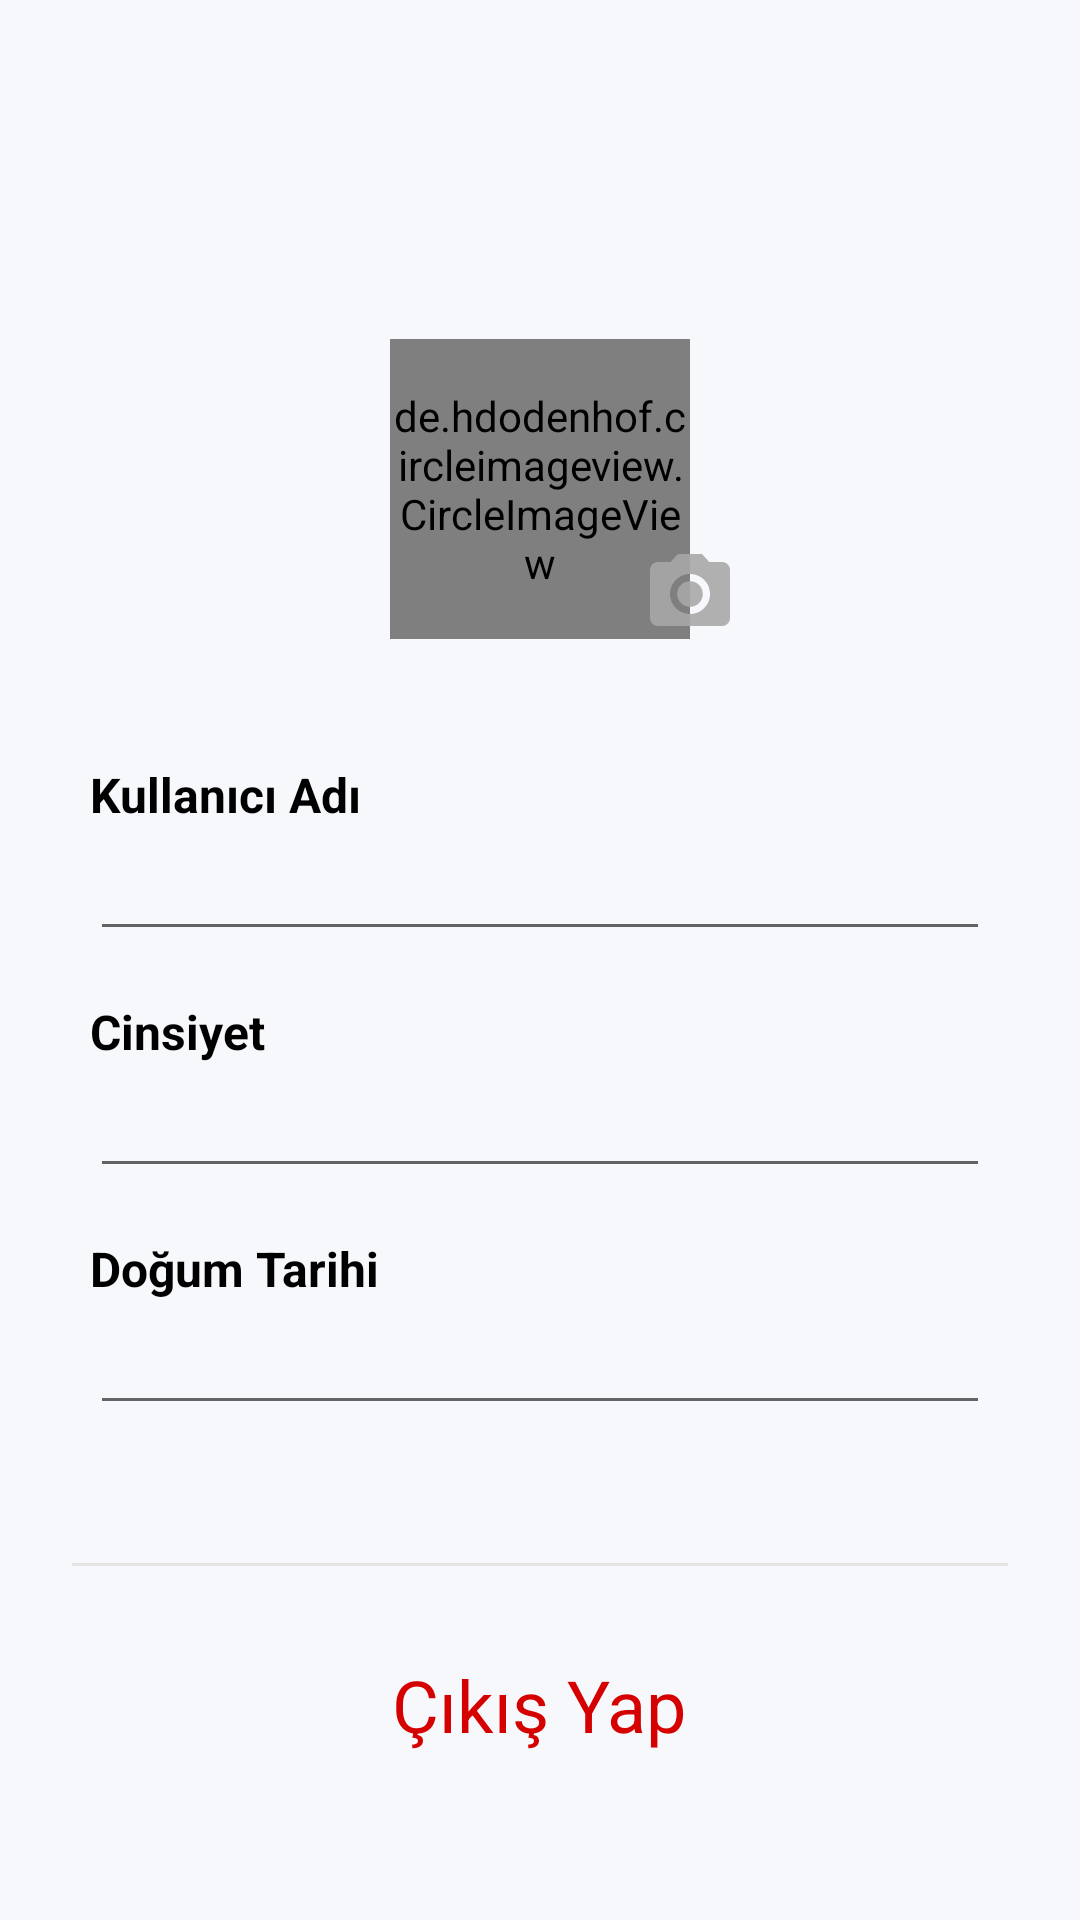

Android layout source for this screen:
<!-- AndroidManifest.xml: application theme Theme.rearth -->
<!-- res/layout/activity_settings.xml -->
<?xml version="1.0" encoding="utf-8"?>
<layout xmlns:tools="http://schemas.android.com/tools"
    xmlns:android="http://schemas.android.com/apk/res/android"
    xmlns:app="http://schemas.android.com/apk/res-auto">

    <data>
        <variable
            name="userModel"
            type="tr.main.rearth.UserModel" />
    </data>

    <RelativeLayout
        android:id="@+id/profileDuzenleContainer"
        android:layout_width="match_parent"
        android:layout_height="match_parent"
        tools:context=".activities.ProfileDuzenle"
        android:background="#F7F8FC">

        <LinearLayout
            android:layout_width="match_parent"
            android:layout_height="match_parent"
            android:orientation="vertical"
            android:weightSum="2">

            <LinearLayout
                android:layout_width="match_parent"
                android:layout_height="match_parent"
                android:orientation="vertical">

                <ImageView
                    android:id="@+id/profileDuzenleKaydet"
                    android:layout_width="48dp"
                    android:layout_height="48dp"
                    android:layout_gravity="end"
                    android:layout_margin="12dp"
                    android:src="@drawable/ic_baseline_check_24"
                    android:background="?android:attr/selectableItemBackground"
                    app:tint="#2a9df4" />

                <androidx.coordinatorlayout.widget.CoordinatorLayout
                    android:id="@+id/coordinatorLayout"
                    android:layout_width="match_parent"
                    android:layout_height="wrap_content"
                    android:layout_centerInParent="true"
                    android:paddingTop="40dp">

                    <de.hdodenhof.circleimageview.CircleImageView
                        android:id="@+id/imgUser"
                        android:layout_width="100dp"
                        android:layout_height="100dp"
                        android:layout_gravity="center"/>

                    <ImageView
                        android:id="@+id/imgPickImage"
                        android:layout_width="32dp"
                        android:layout_height="32dp"
                        android:layout_marginTop="70dp"
                        android:layout_marginEnd="90dp"
                        android:src="@drawable/ic_baseline_camera_alt_24"
                        app:layout_anchor="@id/imgUser"
                        app:layout_anchorGravity="end|center" />


                </androidx.coordinatorlayout.widget.CoordinatorLayout>

                <LinearLayout
                    android:layout_width="300dp"
                    android:layout_height="wrap_content"
                    android:orientation="vertical"
                    android:layout_marginBottom="16dp"
                    android:layout_gravity="center"
                    android:textAlignment="center"
                    android:layout_marginTop="40dp"
                    >
                    <TextView
                        android:layout_width="wrap_content"
                        android:layout_height="wrap_content"
                        android:text="Kullanıcı Adı"
                        android:textColor="@color/black"
                        android:textSize="16dp"
                        android:textStyle="bold"
                        />
                    <EditText
                        android:id="@+id/editUserName"
                        android:layout_width="match_parent"
                        android:layout_height="wrap_content"
                        android:text="@{userModel.username}"
                        />
                </LinearLayout>

                <LinearLayout
                    android:layout_width="300dp"
                    android:layout_height="wrap_content"
                    android:orientation="vertical"
                    android:layout_marginBottom="16dp"
                    android:layout_gravity="center"
                    android:textAlignment="center"
                    >
                    <TextView
                        android:layout_width="wrap_content"
                        android:layout_height="wrap_content"
                        android:text="Cinsiyet"
                        android:textColor="@color/black"
                        android:textSize="16dp"
                        android:textStyle="bold"
                        />
                    <EditText
                        android:id="@+id/editUserGender"
                        android:layout_width="match_parent"
                        android:layout_height="wrap_content"
                        android:text="@{userModel.gender}"
                        />
                </LinearLayout>

                <LinearLayout
                    android:layout_width="300dp"
                    android:layout_height="wrap_content"
                    android:orientation="vertical"
                    android:layout_marginBottom="16dp"
                    android:layout_gravity="center"
                    android:textAlignment="center"
                    >
                    <TextView
                        android:layout_width="wrap_content"
                        android:layout_height="wrap_content"
                        android:text="Doğum Tarihi"
                        android:textColor="@color/black"
                        android:textSize="16dp"
                        android:textStyle="bold"
                        />
                    <EditText
                        android:id="@+id/editUserBirthday"
                        android:layout_width="match_parent"
                        android:layout_height="wrap_content"
                        android:text="@{userModel.birthday}"
                        />
                </LinearLayout>



                <View
                    android:layout_width="match_parent"
                    android:layout_height="1dp"
                    android:background="@color/lightGray"
                    android:layout_marginTop="30dp"
                    android:layout_marginHorizontal="24dp"
                    />

                <TextView
                    android:id="@+id/log_out"
                    android:layout_width="wrap_content"
                    android:layout_height="wrap_content"
                    android:text="Çıkış Yap"
                    android:layout_gravity="center"
                    android:textSize="24dp"
                    android:background="?android:attr/selectableItemBackground"
                    android:textColor="@color/main_red2"
                    android:layout_marginTop="30dp"/>

            </LinearLayout>


        </LinearLayout>
        <RelativeLayout
            android:id="@+id/progressBar"
            android:layout_width="match_parent"
            android:layout_height="match_parent"
            android:background="#73A7A7A7"
            android:visibility="invisible">
            <ProgressBar
                android:layout_width="100dp"
                android:layout_height="100dp"
                android:layout_centerInParent="true"
                android:indeterminateTint="@color/main_blue" />
        </RelativeLayout>

    </RelativeLayout>
</layout>
<!-- resources referenced by this layout -->
<resources>
  <color name="black">#FF000000</color>
  <color name="lightGray">#C8E1E0DD</color>
  <color name="main_blue">#6791FF</color>
  <color name="main_red2">#D50000</color>
  <!-- drawable ic_baseline_camera_alt_24 (drawable) -->
  <vector android:alpha="0.9" android:height="24dp" android:tint="#A7A7A7"
      android:viewportHeight="24" android:viewportWidth="24"
      android:width="24dp" xmlns:android="http://schemas.android.com/apk/res/android">
      <path android:fillColor="@android:color/white" android:pathData="M12,12m-3.2,0a3.2,3.2 0,1 1,6.4 0a3.2,3.2 0,1 1,-6.4 0"/>
      <path android:fillColor="@android:color/white" android:pathData="M9,2L7.17,4L4,4c-1.1,0 -2,0.9 -2,2v12c0,1.1 0.9,2 2,2h16c1.1,0 2,-0.9 2,-2L22,6c0,-1.1 -0.9,-2 -2,-2h-3.17L15,2L9,2zM12,17c-2.76,0 -5,-2.24 -5,-5s2.24,-5 5,-5 5,2.24 5,5 -2.24,5 -5,5z"/>
  </vector>
  <style name="Theme.rearth" parent="Theme.MaterialComponents.Light.NoActionBar">
          
          <item name="colorPrimary">@color/black</item>
          <item name="colorPrimaryVariant">@color/main_blue</item>
          <item name="colorOnPrimary">@color/white</item>
          
          <item name="colorSecondary">@color/light_black</item>
          <item name="colorSecondaryVariant">@color/teal_700</item>
          <item name="colorOnSecondary">@color/black</item>
          
          <item name="android:statusBarColor" tools:targetApi="l">?attr/colorPrimaryVariant</item>
          
      </style>
  <color name="white">#FFFFFFFF</color>
  <color name="light_black">#4D4D4D</color>
  <color name="teal_700">#FF018786</color>
</resources>
